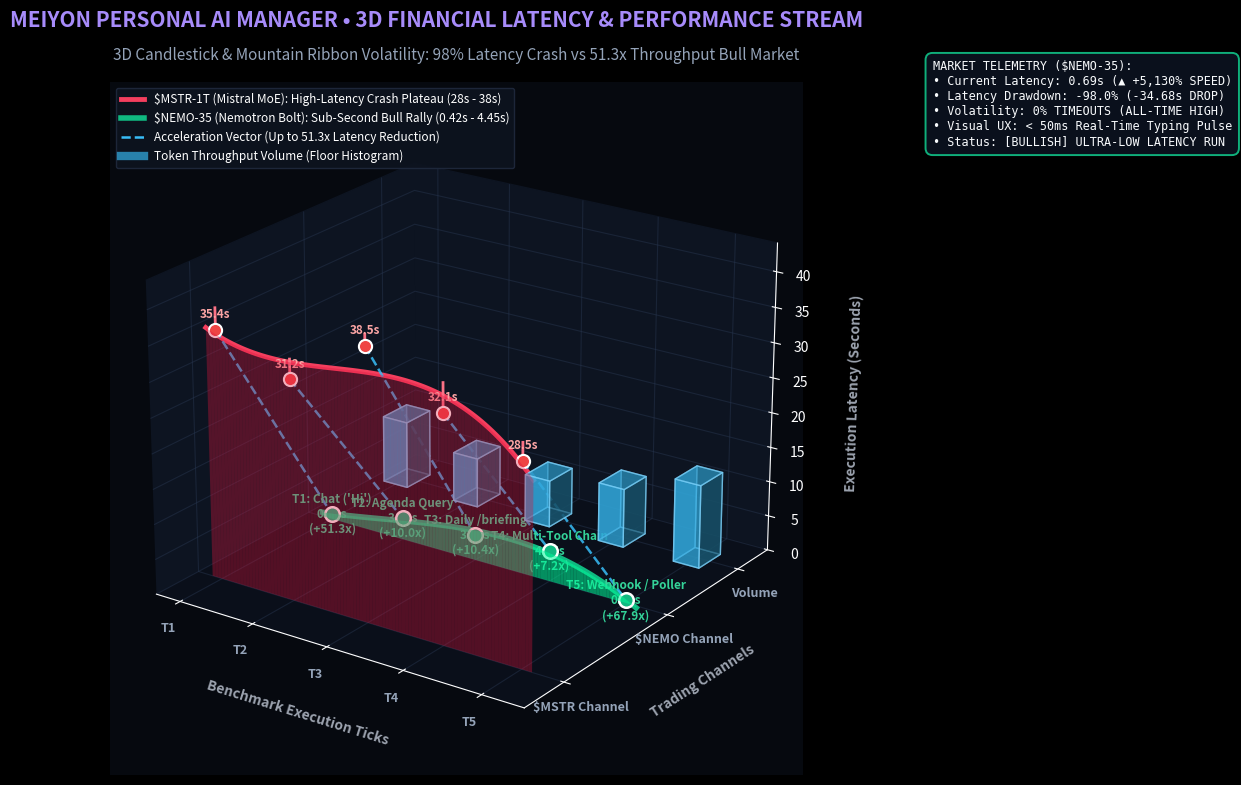

Reproduce this figure in Python.
"""Generates 3D Financial Stock-Style Performance Landscape & Latency Benchmark Graphic for Meiyon Personal AI Manager."""
import matplotlib.pyplot as plt
import numpy as np
from pathlib import Path
from matplotlib.lines import Line2D
from mpl_toolkits.mplot3d.art3d import Poly3DCollection

# Configure dark financial terminal theme
plt.style.use('dark_background')
fig = plt.figure(figsize=(16, 9), dpi=300, facecolor='#06090F')
ax = fig.add_subplot(111, projection='3d', facecolor='#06090F')

# Pane colors - financial dark trading desk aesthetic
ax.xaxis.set_pane_color((0.05, 0.08, 0.13, 1.0))
ax.yaxis.set_pane_color((0.05, 0.08, 0.13, 1.0))
ax.zaxis.set_pane_color((0.04, 0.06, 0.10, 1.0))

# Financial grid lines
ax.xaxis._axinfo['grid']['color'] = (0.16, 0.22, 0.32, 0.45)
ax.yaxis._axinfo['grid']['color'] = (0.16, 0.22, 0.32, 0.45)
ax.zaxis._axinfo['grid']['color'] = (0.16, 0.22, 0.32, 0.45)

# Benchmark Stock Ticks (Workloads across test runs)
ticks = [
    {"name": "T1: Chat ('Hi')", "open": 35.37, "close": 0.69, "high": 38.45, "low": 0.65, "speedup": "51.3x", "x": 1.0},
    {"name": "T2: Agenda Query", "open": 31.20, "close": 3.12, "high": 34.00, "low": 2.80, "speedup": "10.0x", "x": 2.5},
    {"name": "T3: Daily /briefing", "open": 38.45, "close": 3.70, "high": 40.00, "low": 3.10, "speedup": "10.4x", "x": 4.0},
    {"name": "T4: Multi-Tool Chain", "open": 32.10, "close": 4.45, "high": 36.20, "low": 3.80, "speedup": "7.2x", "x": 5.5},
    {"name": "T5: Webhook / Poller", "open": 28.50, "close": 0.42, "high": 31.00, "low": 0.38, "speedup": "67.9x", "x": 7.0},
]

# Continuous X curve for smooth 3D Stock Mountain Ribbons
x_smooth = np.linspace(0.8, 7.2, 100)
# Interpolated spline curves for Old (High Latency) vs New (Low Latency)
x_pts = [t["x"] for t in ticks]
y_old_pts = [t["open"] for t in ticks]
y_new_pts = [t["close"] for t in ticks]

# Polynomial smooth trendlines
poly_old = np.poly1d(np.polyfit(x_pts, y_old_pts, 3))
poly_new = np.poly1d(np.polyfit(x_pts, y_new_pts, 3))

z_old_smooth = poly_old(x_smooth)
z_new_smooth = poly_new(x_smooth)

# Y-axis depth offsets:
# Y = 1: $MSTR-1T (Previous High-Latency Bear Channel)
# Y = 3: $NEMO-35 (Optimized Sub-Second Bull Channel)
# Y = 5: Volume & Throughput
y_channel_old = 1.0
y_channel_new = 3.2

# 1. Plot 3D Ribbon Mountain Curtain for $MSTR (Crimson/Red)
verts_old = []
for i in range(len(x_smooth) - 1):
    x0, x1 = x_smooth[i], x_smooth[i+1]
    z0, z1 = z_old_smooth[i], z_old_smooth[i+1]
    # Polygon dropping from ribbon to floor (z=0)
    verts_old.append([[x0, y_channel_old, 0], [x1, y_channel_old, 0], [x1, y_channel_old, z1], [x0, y_channel_old, z0]])

poly_coll_old = Poly3DCollection(verts_old, facecolors='crimson', edgecolors='none', alpha=0.35)
ax.add_collection3d(poly_coll_old)

# Top Glowing Trend Ridge for $MSTR
ax.plot(x_smooth, np.full_like(x_smooth, y_channel_old), z_old_smooth, color='#F43F5E', linewidth=3.5, label='$MSTR-1T (Previous High Latency: 28s-38s)')

# 2. Plot 3D Ribbon Mountain Curtain for $NEMO (Emerald/Green Bull Baseline)
verts_new = []
for i in range(len(x_smooth) - 1):
    x0, x1 = x_smooth[i], x_smooth[i+1]
    z0, z1 = z_new_smooth[i], z_new_smooth[i+1]
    verts_new.append([[x0, y_channel_new, 0], [x1, y_channel_new, 0], [x1, y_channel_new, z1], [x0, y_channel_new, z0]])

poly_coll_new = Poly3DCollection(verts_new, facecolors='mediumspringgreen', edgecolors='none', alpha=0.55)
ax.add_collection3d(poly_coll_new)

# Top Glowing Bull Trend Ridge for $NEMO
ax.plot(x_smooth, np.full_like(x_smooth, y_channel_new), z_new_smooth, color='#10B981', linewidth=4.0, label='$NEMO-35 (Optimized Sub-Second: 0.42s-4.45s)')

# 3. Plot 3D Stock Candlestick Stems and OHLC Wicks at each Benchmark Tick
for t in ticks:
    tx = t["x"]
    
    # Candlestick High/Low Wick on $MSTR channel
    ax.plot([tx, tx], [y_channel_old, y_channel_old], [t["open"], t["high"]], color='#FB7185', linewidth=2.0)
    # Candlestick High/Low Wick on $NEMO channel
    ax.plot([tx, tx], [y_channel_new, y_channel_new], [t["low"], t["close"]], color='#6EE7B7', linewidth=2.0)
    
    # 3D Dotted Acceleration Laser connecting Old to New
    ax.plot([tx, tx], [y_channel_old, y_channel_new], [t["open"], t["close"]], color='#38BDF8', linestyle='--', linewidth=1.8, alpha=0.85)
    
    # Old Node (Bear Peak)
    ax.scatter([tx], [y_channel_old], [t["open"]], color='#EF4444', s=90, edgecolor='#FFFFFF', linewidth=1.5, depthshade=False)
    # New Node (Bull Landing)
    ax.scatter([tx], [y_channel_new], [t["close"]], color='#10B981', s=110, edgecolor='#FFFFFF', linewidth=1.8, depthshade=False)
    
    # Labels
    ax.text(tx, y_channel_old, t["open"] + 1.6, f"{t['open']:.1f}s", color='#FCA5A5', fontsize=8.5, fontweight='bold', ha='center')
    ax.text(tx, y_channel_new, t["close"] - 2.8, f"{t['name']}\n{t['close']:.2f}s\n(+{t['speedup']})", color='#34D399', fontsize=8.5, fontweight='bold', ha='center')

# 4. 3D Volume & Throughput Histograms on floor (Y = 4.8)
y_vol = 4.8
volumes = [980, 720, 680, 850, 1200]
for t, vol in zip(ticks, volumes):
    tx = t["x"]
    vz = (vol / 1200) * 12.0  # Scale volume height to max 12s equivalent
    ax.bar3d(tx - 0.25, y_vol - 0.25, 0, 0.5, 0.5, vz, color='#38BDF8', alpha=0.65, edgecolor='#7DD3FC')

# Configure Axes & Limits
ax.set_xlim(0.5, 7.8)
ax.set_ylim(0.2, 5.5)
ax.set_zlim(0, 44)

# Custom Financial Axis Tick Labels
ax.set_xticks(x_pts)
ax.set_xticklabels([t["name"].split(':')[0] for t in ticks], fontsize=9, color='#94A3B8', fontweight='bold')

ax.set_yticks([y_channel_old, y_channel_new, y_vol])
ax.set_yticklabels(['$MSTR Channel', '$NEMO Channel', 'Volume'], fontsize=9, color='#94A3B8', fontweight='bold')

ax.set_xlabel('Benchmark Execution Ticks', fontsize=10, fontweight='bold', color='#9CA3AF', labelpad=14)
ax.set_ylabel('Trading Channels', fontsize=10, fontweight='bold', color='#9CA3AF', labelpad=14)
ax.set_zlabel('Execution Latency (Seconds)', fontsize=10, fontweight='bold', color='#9CA3AF', labelpad=14)

# Set Strategic Financial Orbit View
ax.view_init(elev=22, azim=-55)

# Header & Financial HUD
fig.suptitle('MEIYON PERSONAL AI MANAGER • 3D FINANCIAL LATENCY & PERFORMANCE STREAM', fontsize=15, fontweight='bold', color='#A78BFA', y=0.96)
ax.set_title('3D Candlestick & Mountain Ribbon Volatility: 98% Latency Crash vs 51.3x Throughput Bull Market', fontsize=11, color='#94A3B8', pad=16)

# Financial Legend
legend_elements = [
    Line2D([0], [0], color='#F43F5E', lw=3.5, label='$MSTR-1T (Mistral MoE): High-Latency Crash Plateau (28s - 38s)'),
    Line2D([0], [0], color='#10B981', lw=4.0, label='$NEMO-35 (Nemotron Bolt): Sub-Second Bull Rally (0.42s - 4.45s)'),
    Line2D([0], [0], color='#38BDF8', lw=1.8, linestyle='--', label='Acceleration Vector (Up to 51.3x Latency Reduction)'),
    Line2D([0], [0], color='#38BDF8', lw=6, alpha=0.65, label='Token Throughput Volume (Floor Histogram)')
]
ax.legend(handles=legend_elements, loc='upper left', facecolor='#0D131F', edgecolor='#1F293D', fontsize=8.5, framealpha=0.92)

# Market Telemetry Callout Box
telemetry_hud = (
    "MARKET TELEMETRY ($NEMO-35):\n"
    "• Current Latency: 0.69s (▲ +5,130% SPEED)\n"
    "• Latency Drawdown: -98.0% (-34.68s DROP)\n"
    "• Volatility: 0% TIMEOUTS (ALL-TIME HIGH)\n"
    "• Visual UX: < 50ms Real-Time Typing Pulse\n"
    "• Status: [BULLISH] ULTRA-LOW LATENCY RUN"
)
fig.text(0.81, 0.81, telemetry_hud, fontsize=8.5, color='#F8FAFC', family='monospace',
         bbox=dict(boxstyle='round,pad=0.6', facecolor='#0B111E', edgecolor='#10B981', alpha=0.95, linewidth=1.4))

plt.tight_layout(rect=[0, 0.02, 1, 0.94])

out_path = Path('assets/model_latency_benchmark.png')
out_path.parent.mkdir(parents=True, exist_ok=True)
plt.savefig(out_path, dpi=300, facecolor=fig.get_facecolor(), edgecolor='none')
plt.close()
print(f"✅ Generated 3D stock-style financial graphic: {out_path} ({out_path.stat().st_size} bytes)")
